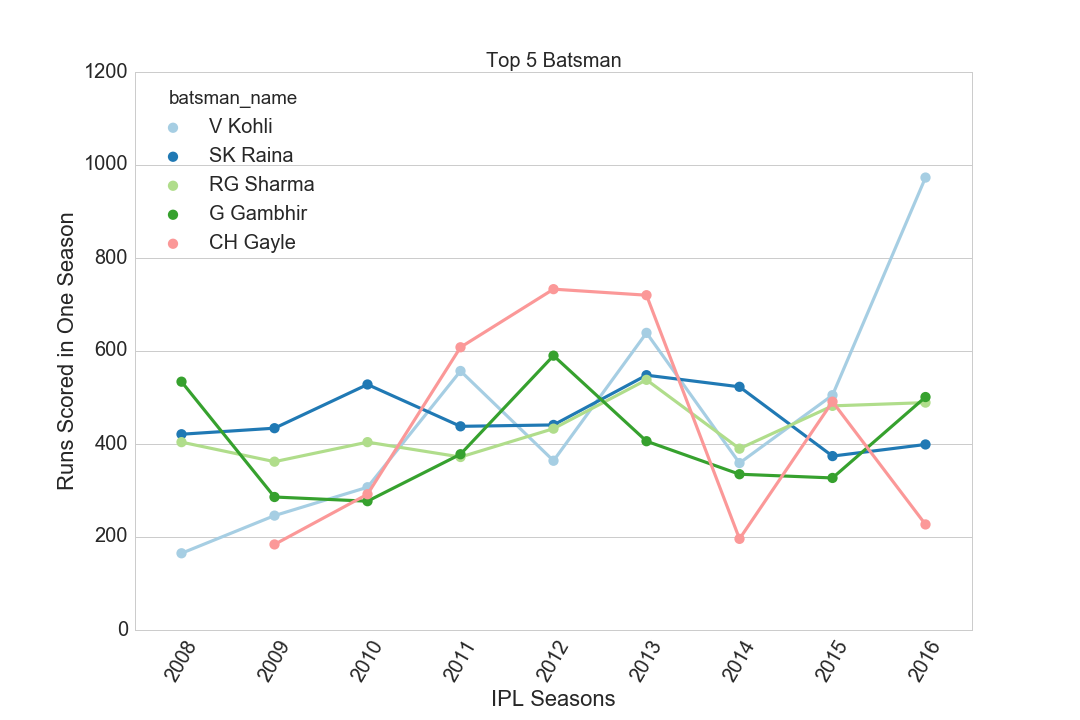

The file beside this chart, header and first rows:
, season, score, batsman_name
0, 2008, 165.0, V Kohli
1, 2009, 246.0, V Kohli
2, 2010, 307.0, V Kohli
3, 2011, 557.0, V Kohli
4, 2012, 364.0, V Kohli
5, 2013, 639.0, V Kohli
6, 2014, 359.0, V Kohli
7, 2015, 505.0, V Kohli
8, 2016, 973.0, V Kohli
0, 2008, 421.0, SK Raina
1, 2009, 434.0, SK Raina
2, 2010, 528.0, SK Raina
3, 2011, 438.0, SK Raina
4, 2012, 441.0, SK Raina
5, 2013, 548.0, SK Raina
6, 2014, 523.0, SK Raina
7, 2015, 374.0, SK Raina
8, 2016, 399.0, SK Raina
0, 2008, 404.0, RG Sharma
1, 2009, 362.0, RG Sharma
2, 2010, 404.0, RG Sharma
3, 2011, 372.0, RG Sharma
4, 2012, 433.0, RG Sharma
5, 2013, 538.0, RG Sharma
6, 2014, 390.0, RG Sharma
7, 2015, 482.0, RG Sharma
8, 2016, 489.0, RG Sharma
0, 2008, 534.0, G Gambhir
1, 2009, 286.0, G Gambhir
2, 2010, 277.0, G Gambhir
3, 2011, 378.0, G Gambhir
4, 2012, 590.0, G Gambhir
5, 2013, 406.0, G Gambhir
6, 2014, 335.0, G Gambhir
7, 2015, 327.0, G Gambhir
8, 2016, 501.0, G Gambhir
0, 2008, , CH Gayle
1, 2009, 184.0, CH Gayle
2, 2010, 292.0, CH Gayle
3, 2011, 608.0, CH Gayle
4, 2012, 733.0, CH Gayle
5, 2013, 720.0, CH Gayle
6, 2014, 196.0, CH Gayle
7, 2015, 491.0, CH Gayle
8, 2016, 227.0, CH Gayle
